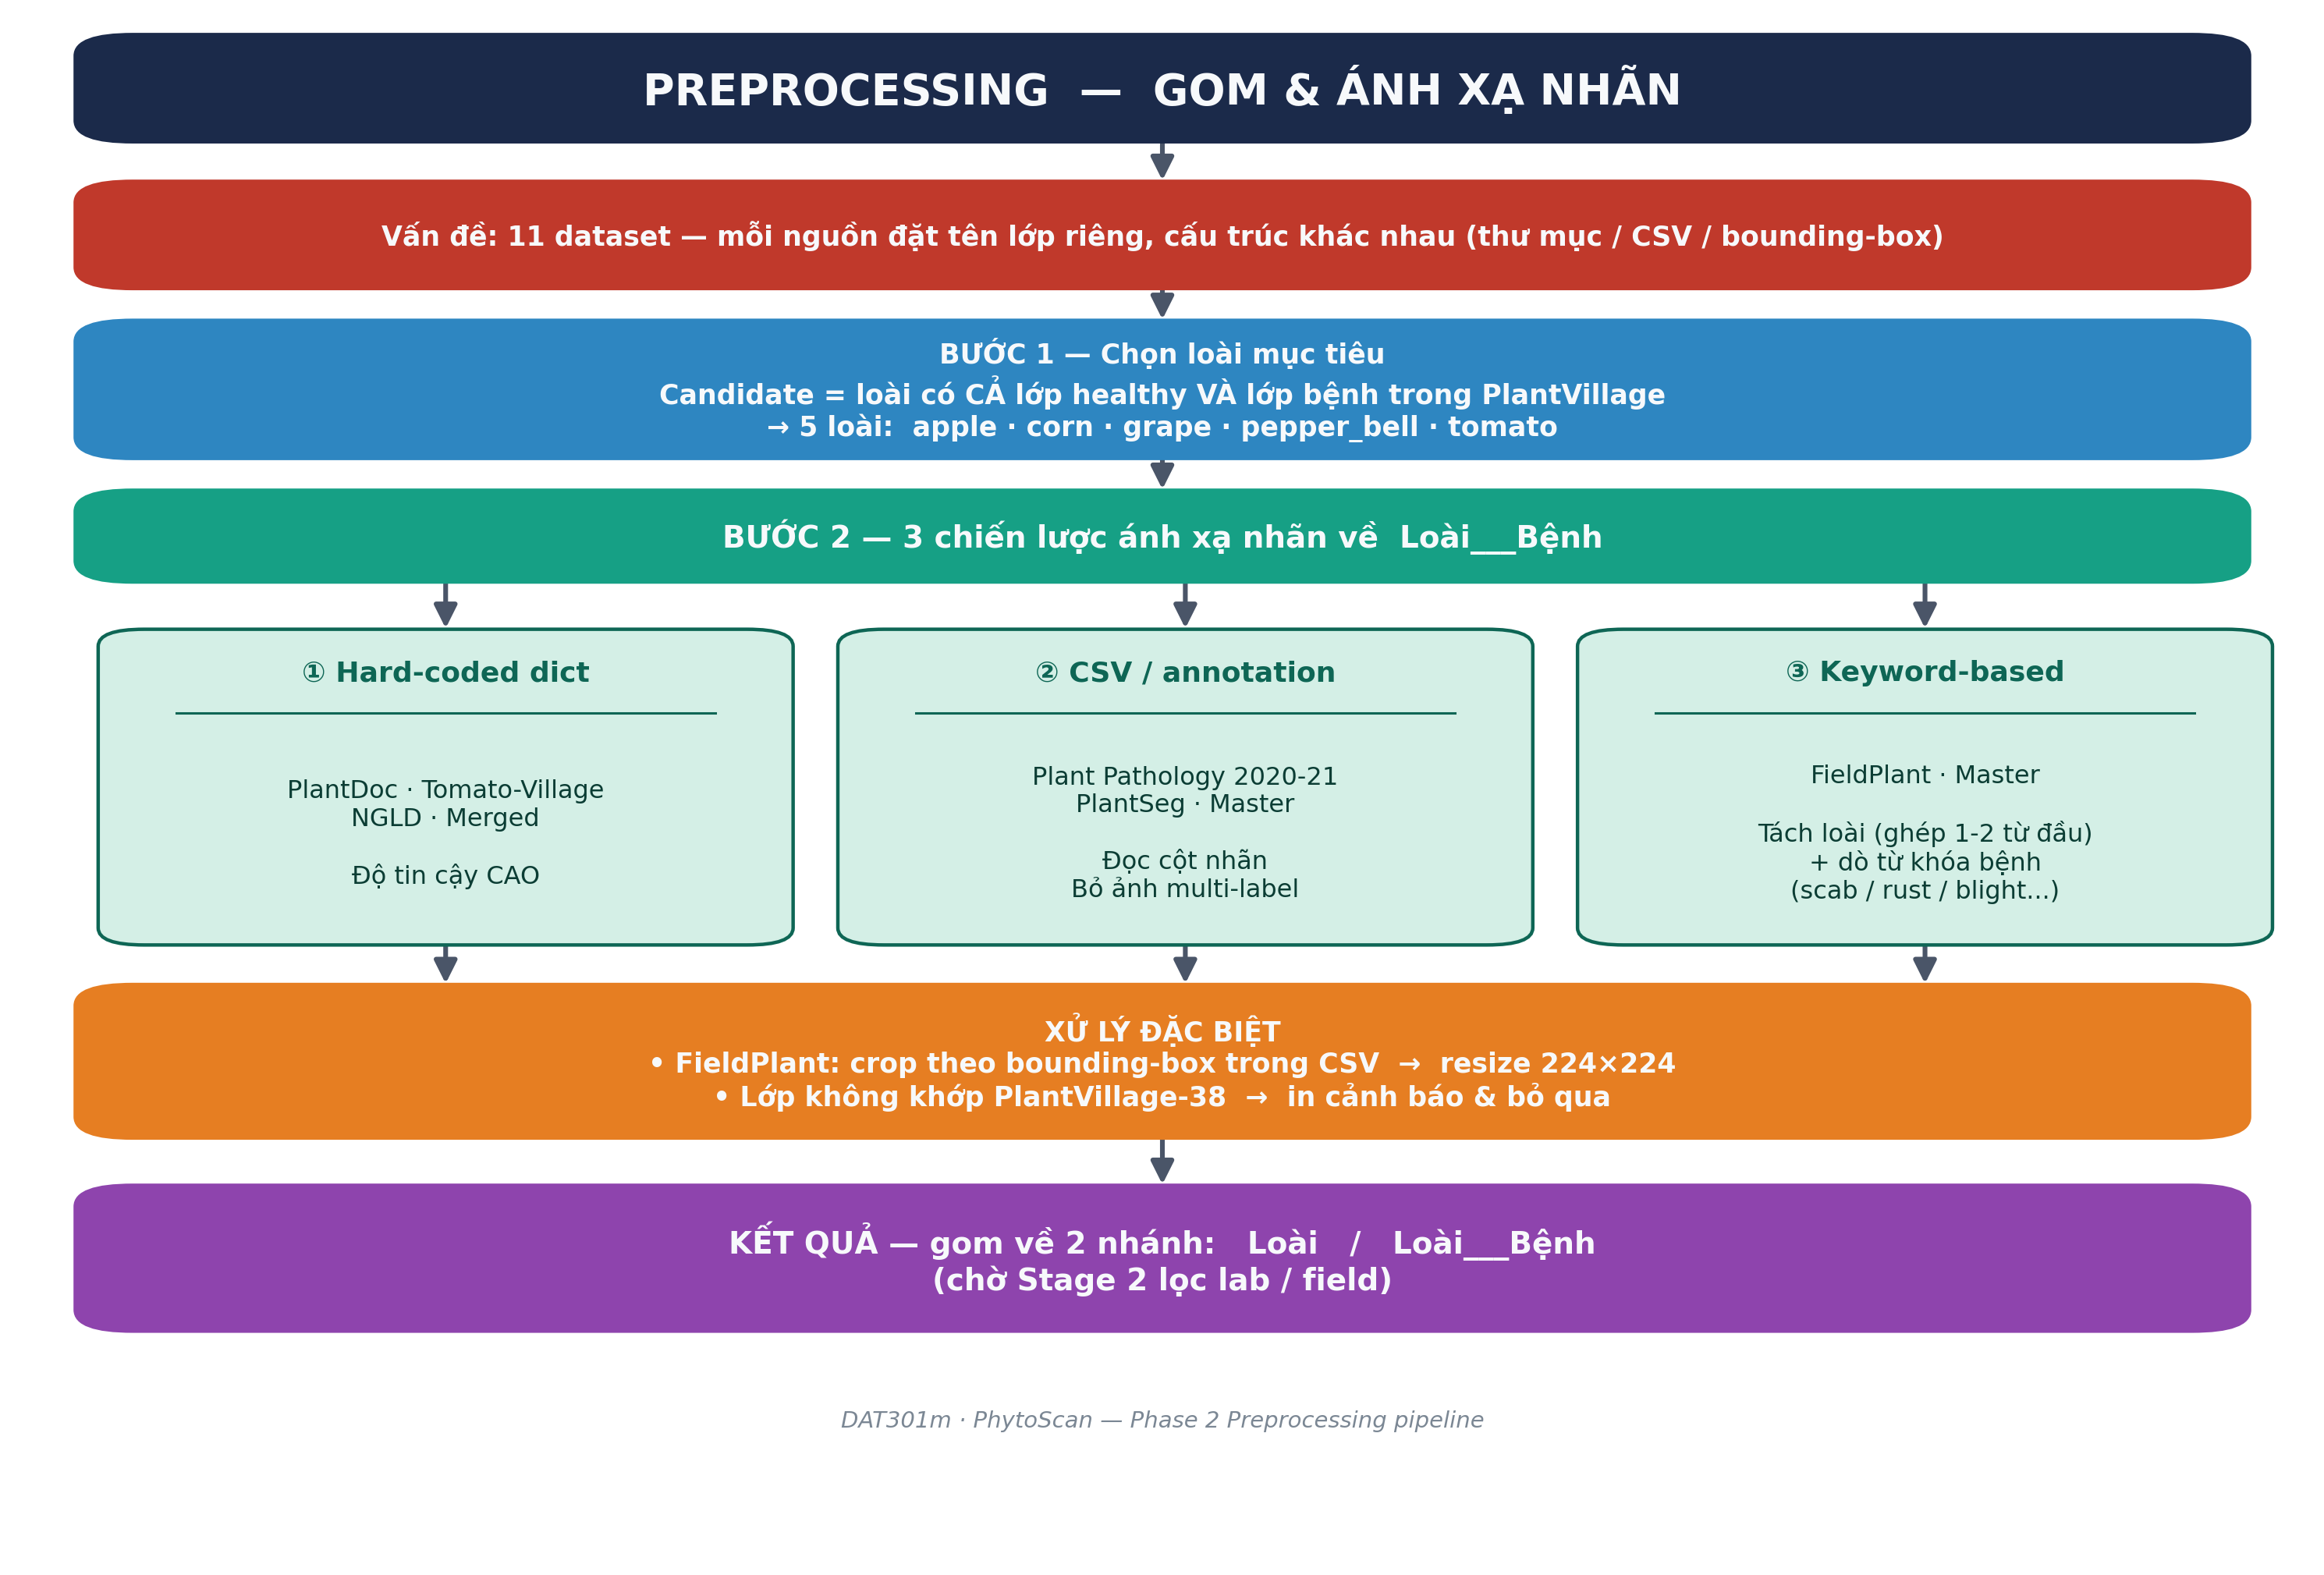

The script that saved this image:
# -*- coding: utf-8 -*-
"""Sinh sơ đồ slide: PREPROCESSING - GOM & ÁNH XẠ NHÃN."""
import matplotlib.pyplot as plt
from matplotlib.patches import FancyBboxPatch, FancyArrowPatch
import matplotlib as mpl

mpl.rcParams['font.family'] = 'DejaVu Sans'

# ----- palette -----
C_TITLE   = "#1b2a4a"
C_PROBLEM = "#c0392b"
C_STEP1   = "#2e86c1"
C_STEP2   = "#16a085"
C_STRAT   = "#d4efe6"
C_STRAT_E = "#0e6655"
C_SPECIAL = "#e67e22"
C_RESULT  = "#8e44ad"
C_TEXT    = "#f7f9fb"

fig, ax = plt.subplots(figsize=(15, 10.2))
ax.set_xlim(0, 100)
ax.set_ylim(0, 100)
ax.axis('off')
fig.patch.set_facecolor('white')


def box(x, y, w, h, text, fc, ec=None, tc=C_TEXT, fs=12, weight='bold',
        radius=0.025, align='center'):
    ec = ec or fc
    p = FancyBboxPatch((x, y), w, h,
                       boxstyle=f"round,pad=0.4,rounding_size={radius*100}",
                       fc=fc, ec=ec, lw=1.6, mutation_aspect=0.55, zorder=2)
    ax.add_patch(p)
    ha = {'center': 'center', 'left': 'left'}[align]
    tx = x + w / 2 if align == 'center' else x + 2
    ax.text(tx, y + h / 2, text, ha=ha, va='center', color=tc,
            fontsize=fs, fontweight=weight, zorder=3, wrap=True)


def arrow(x1, y1, x2, y2, color="#4a5568", lw=2.2):
    a = FancyArrowPatch((x1, y1), (x2, y2),
                        arrowstyle='-|>', mutation_scale=22,
                        color=color, lw=lw, zorder=1,
                        shrinkA=2, shrinkB=2)
    ax.add_patch(a)


# ---------- Title ----------
box(3, 92, 94, 6.5, "PREPROCESSING  —  GOM & ÁNH XẠ NHÃN", C_TITLE, fs=20)

# ---------- Problem ----------
box(3, 82.5, 94, 6.5,
    "Vấn đề: 11 dataset — mỗi nguồn đặt tên lớp riêng, cấu trúc khác nhau (thư mục / CSV / bounding-box)",
    C_PROBLEM, fs=12.5)
arrow(50, 92, 50, 89)

# ---------- Step 1 ----------
box(3, 71.5, 94, 8.5,
    "BƯỚC 1 — Chọn loài mục tiêu\n"
    "Candidate = loài có CẢ lớp healthy VÀ lớp bệnh trong PlantVillage\n"
    "→ 5 loài:  apple · corn · grape · pepper_bell · tomato",
    C_STEP1, fs=12.5)
arrow(50, 82.5, 50, 80)

# ---------- Step 2 header ----------
box(3, 63.5, 94, 5.5,
    "BƯỚC 2 — 3 chiến lược ánh xạ nhãn về  Loài___Bệnh",
    C_STEP2, fs=14)
arrow(50, 71.5, 50, 69)

# ---------- 3 strategy columns ----------
sw = 29.5
gap = 2.75
x0 = 4
ys = 40
sh = 20
titles = [
    ("① Hard-coded dict",
     "PlantDoc · Tomato-Village\nNGLD · Merged\n\nĐộ tin cậy CAO"),
    ("② CSV / annotation",
     "Plant Pathology 2020-21\nPlantSeg · Master\n\nĐọc cột nhãn\nBỏ ảnh multi-label"),
    ("③ Keyword-based",
     "FieldPlant · Master\n\nTách loài (ghép 1-2 từ đầu)\n+ dò từ khóa bệnh\n(scab / rust / blight...)"),
]
for i, (t, body) in enumerate(titles):
    x = x0 + i * (sw + gap)
    box(x, ys, sw, sh, "", C_STRAT, ec=C_STRAT_E, radius=0.02)
    ax.text(x + sw / 2, ys + sh - 2.6, t, ha='center', va='center',
            color=C_STRAT_E, fontsize=13, fontweight='bold', zorder=3)
    ax.plot([x + 3, x + sw - 3], [ys + sh - 5.2, ys + sh - 5.2],
            color=C_STRAT_E, lw=1.1, zorder=3)
    ax.text(x + sw / 2, ys + (sh - 6) / 2, body, ha='center', va='center',
            color="#0b3d34", fontsize=11.5, zorder=3)
    arrow(x + sw / 2, 63.5, x + sw / 2, ys + sh)

# ---------- Special handling ----------
box(3, 27.5, 94, 9.5,
    "XỬ LÝ ĐẶC BIỆT\n"
    "• FieldPlant: crop theo bounding-box trong CSV  →  resize 224×224\n"
    "• Lớp không khớp PlantVillage-38  →  in cảnh báo & bỏ qua",
    C_SPECIAL, fs=12.5, align='center')
for i in range(3):
    x = x0 + i * (sw + gap) + sw / 2
    arrow(x, 40, x, 37)

# ---------- Result ----------
box(3, 15, 94, 9,
    "KẾT QUẢ — gom về 2 nhánh:   Loài   /   Loài___Bệnh\n"
    "(chờ Stage 2 lọc lab / field)",
    C_RESULT, fs=14)
arrow(50, 27.5, 50, 24)

# ---------- footer ----------
ax.text(50, 9, "DAT301m · PhytoScan — Phase 2 Preprocessing pipeline",
        ha='center', va='center', color="#7b8794", fontsize=10.5,
        fontstyle='italic')

plt.tight_layout()
fig.savefig("d:/DAT301m_Project/Final_Pipeline/slide_preprocessing.png",
            dpi=200, bbox_inches='tight', facecolor='white')
print("saved slide_preprocessing.png")
